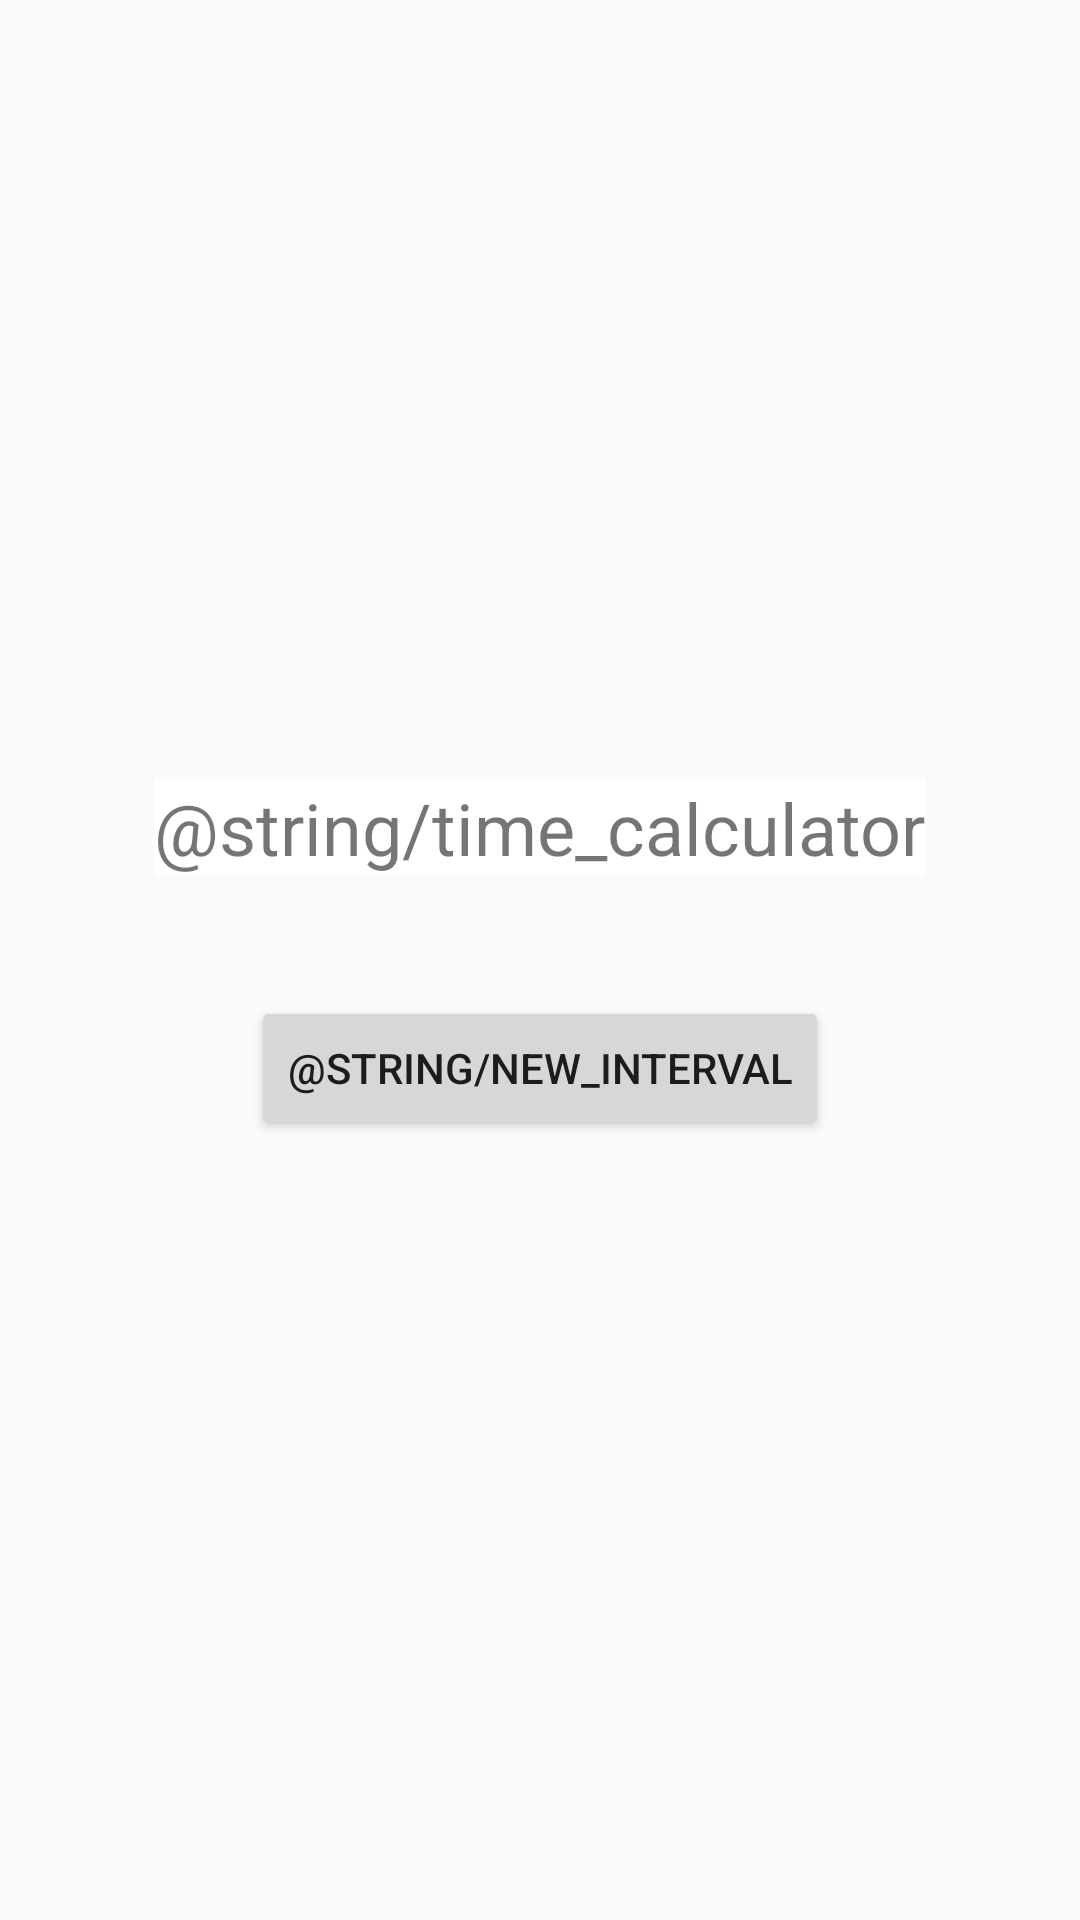

Reconstruct the res/layout file that produces this screen, plus the resources it refers to.
<!-- AndroidManifest.xml: application theme Theme.TimeCalculator -->
<!-- res/layout/activity_home.xml -->
<?xml version="1.0" encoding="utf-8"?>
<LinearLayout
    android:id="@+id/homeActivityRoot"
    xmlns:android="http://schemas.android.com/apk/res/android"
    android:layout_width="match_parent"
    android:layout_height="match_parent"
    android:orientation="vertical"
    android:gravity="center"
    android:padding="16dp">

    
    <TextView
        android:layout_width="wrap_content"
        android:layout_height="wrap_content"
        android:background="@color/white"
        android:text="@string/time_calculator"
        android:textSize="24sp"
        android:layout_marginBottom="32dp"/>

    <Button
        android:id="@+id/newInterval"
        android:layout_width="wrap_content"
        android:layout_height="wrap_content"
        android:text="@string/new_interval"
        android:layout_marginTop="8dp" />
</LinearLayout>
<!-- resources referenced by this layout -->
<resources>
  <style name="Theme.TimeCalculator" parent="android:Theme.Material.Light.DarkActionBar" />
  <!-- not gathered from this repository: default colours our renderer supplied (Android Studio template values) -->
  <color name="white">#FFFFFFFF</color>
</resources>
